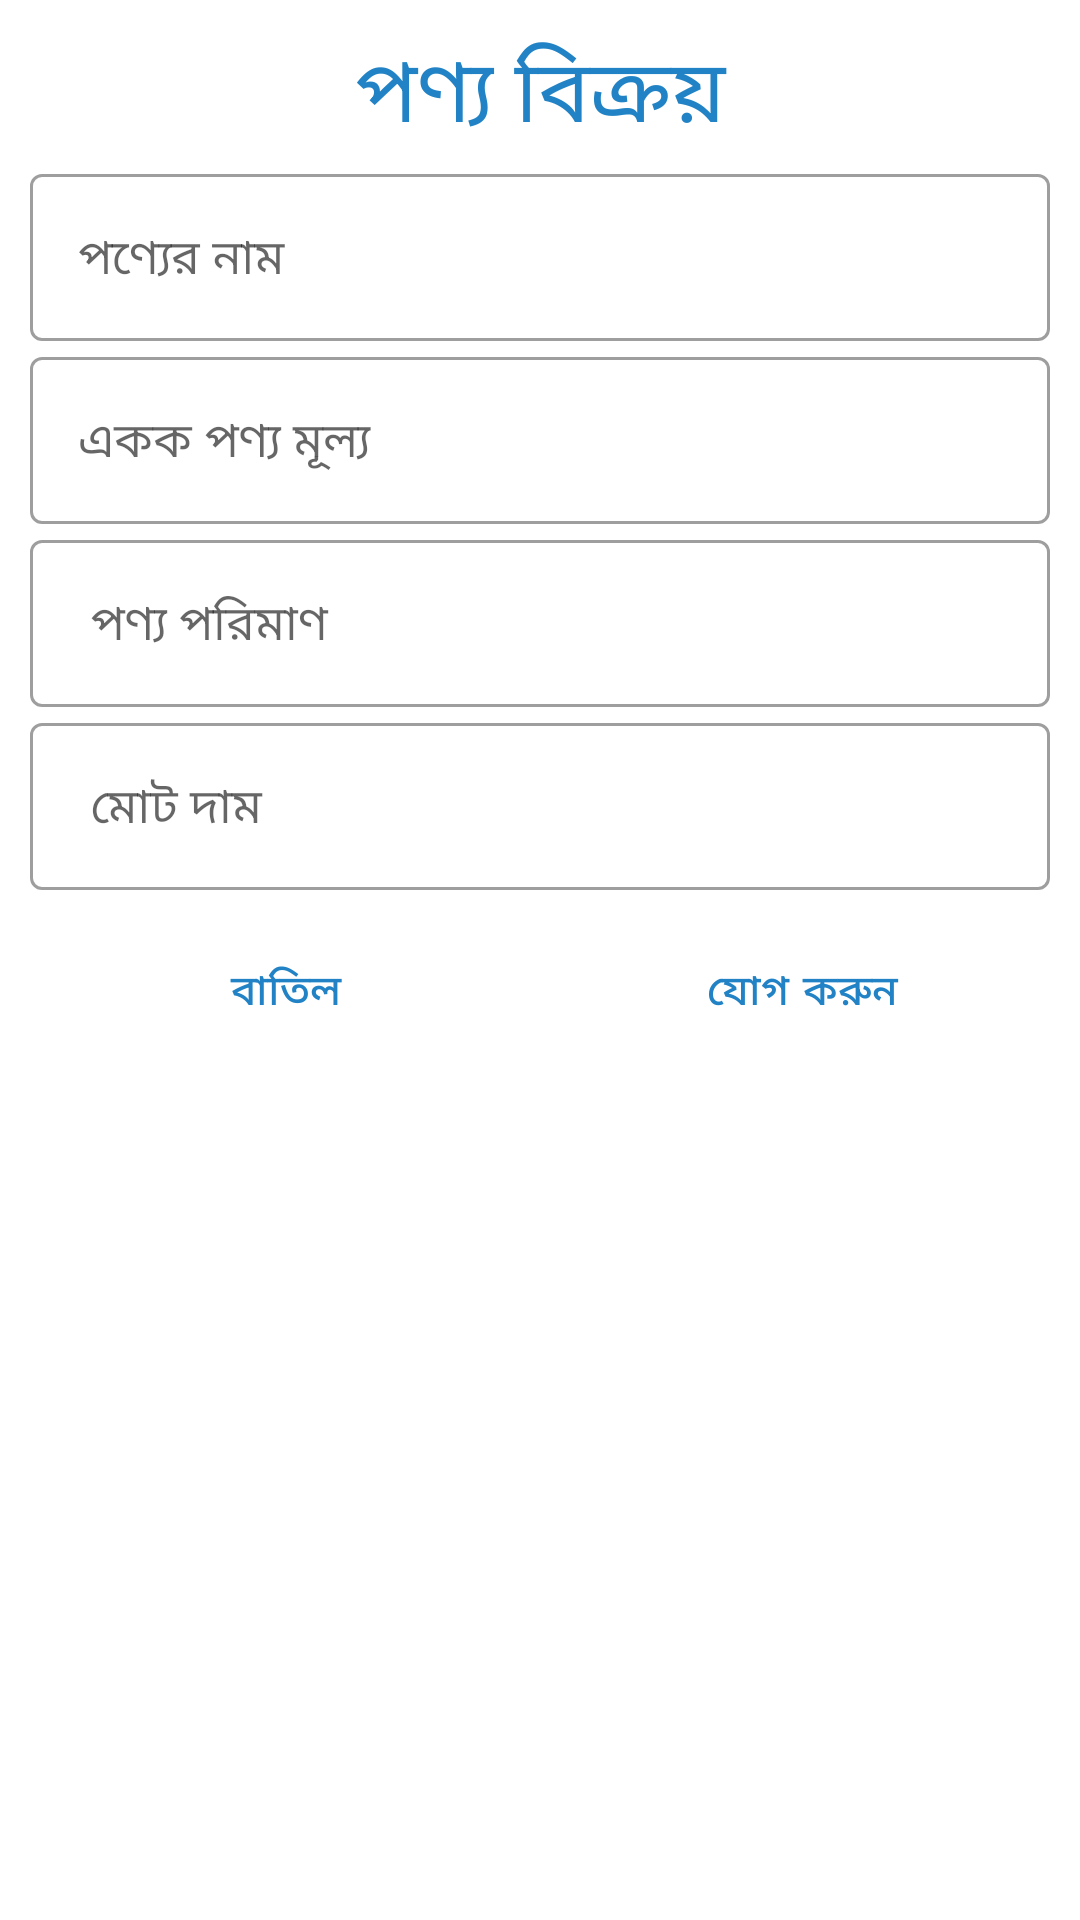

Produce the Android XML layout that renders to this screen, including the resource entries it uses.
<!-- AndroidManifest.xml: application theme AppTheme -->
<!-- res/layout/sale_product_with_customer_profile.xml -->
<?xml version="1.0" encoding="utf-8"?>
<LinearLayout
    xmlns:android="http://schemas.android.com/apk/res/android"
    android:layout_width="match_parent"
    android:layout_height="wrap_content"
    android:orientation="vertical"
    android:padding="10dp"
    android:layout_marginLeft="10dp"
    android:layout_marginTop="10dp"
    android:layout_marginRight="10dp">
    <TextView
        android:gravity="center"
        android:layout_width="match_parent"
        android:layout_height="wrap_content"
        android:text="পণ্য বিক্রয়"
        android:textSize="29dp"
        android:textColor="@color/colorPrimary"/>

    <com.google.android.material.textfield.TextInputLayout

        android:layout_below="@+id/TitleTExt"
        android:layout_width="match_parent"
        android:layout_height="wrap_content"
        android:hint="পণ্যের নাম "
        style="@style/Widget.MaterialComponents.TextInputLayout.OutlinedBox">
        <com.google.android.material.textfield.TextInputEditText
            android:id="@+id/productname"
            android:layout_width="match_parent"
            android:layout_height="wrap_content"
            />


    </com.google.android.material.textfield.TextInputLayout>
    <com.google.android.material.textfield.TextInputLayout

        android:layout_below="@+id/TitleTExt"
        android:layout_width="match_parent"
        android:layout_height="wrap_content"
        android:hint="একক পণ্য মূল্য "
        style="@style/Widget.MaterialComponents.TextInputLayout.OutlinedBox">
        <com.google.android.material.textfield.TextInputEditText
            android:id="@+id/productSinglePrice"
            android:inputType="numberDecimal"
            android:layout_width="match_parent"
            android:layout_height="wrap_content"
            />


    </com.google.android.material.textfield.TextInputLayout>
    <com.google.android.material.textfield.TextInputLayout

        android:layout_below="@+id/TitleTExt"
        android:layout_width="match_parent"
        android:layout_height="wrap_content"
        android:hint=" পণ্য পরিমাণ  "
        style="@style/Widget.MaterialComponents.TextInputLayout.OutlinedBox">
        <com.google.android.material.textfield.TextInputEditText
            android:id="@+id/paymentProductQuantidy"
            android:inputType="numberDecimal"
            android:layout_width="match_parent"
            android:layout_height="wrap_content"
            />


    </com.google.android.material.textfield.TextInputLayout>
    <com.google.android.material.textfield.TextInputLayout

        android:layout_below="@+id/TitleTExt"
        android:layout_width="match_parent"
        android:layout_height="wrap_content"
        android:hint=" মোট দাম "
        style="@style/Widget.MaterialComponents.TextInputLayout.OutlinedBox">
        <com.google.android.material.textfield.TextInputEditText
            android:id="@+id/paymentProductToatalPrice"
            android:inputType="numberDecimal"
            android:layout_width="match_parent"
            android:layout_height="wrap_content"
            />


    </com.google.android.material.textfield.TextInputLayout>


    <LinearLayout
        android:id="@+id/buttonid"
        android:layout_marginTop="5dp"
        android:layout_below="@+id/moneyInvest_withdrow_ditails"
        android:layout_width="match_parent"
        android:layout_height="wrap_content"
        android:weightSum="4">



        <LinearLayout
            android:gravity="center"
            android:layout_marginTop="5dp"
            android:layout_width="0dp"
            android:layout_height="wrap_content"
            android:layout_weight="2" >

            <Button
                android:elevation="1dp"
                android:id="@+id/cancelButtonproductsale"
                android:layout_width="wrap_content"
                android:layout_height="wrap_content"
                android:text=" বাতিল "
                style="@style/Widget.MaterialComponents.Button.TextButton"
                />

        </LinearLayout>

        <LinearLayout
            android:gravity="center"
            android:layout_marginTop="5dp"
            android:layout_width="0dp"
            android:layout_height="wrap_content"
            android:layout_weight="2" >

            <Button
                android:elevation="1dp"
                android:layout_marginLeft="5dp"
                android:id="@+id/addMoneyButtonproductsale"
                android:layout_width="wrap_content"
                android:layout_height="wrap_content"
                android:text=" যোগ করুন "
                style="@style/Widget.MaterialComponents.Button.TextButton"
                />


        </LinearLayout>


    </LinearLayout>

</LinearLayout>
<!-- resources referenced by this layout -->
<resources>
  <color name="colorPrimary">#2183C5</color>
  <style name="AppTheme" parent="Theme.MaterialComponents.Light.NoActionBar">
          
          <item name="colorPrimary">@color/colorPrimary</item>
          <item name="colorPrimaryDark">@color/colorPrimaryDark</item>
          <item name="colorAccent">@color/colorAccent</item>
          <item name="popupTheme">@style/ThemeOverlay.AppCompat.Light</item>
      </style>
  <color name="colorPrimaryDark">#2183C5</color>
  <color name="colorAccent">#2183C5</color>
</resources>
